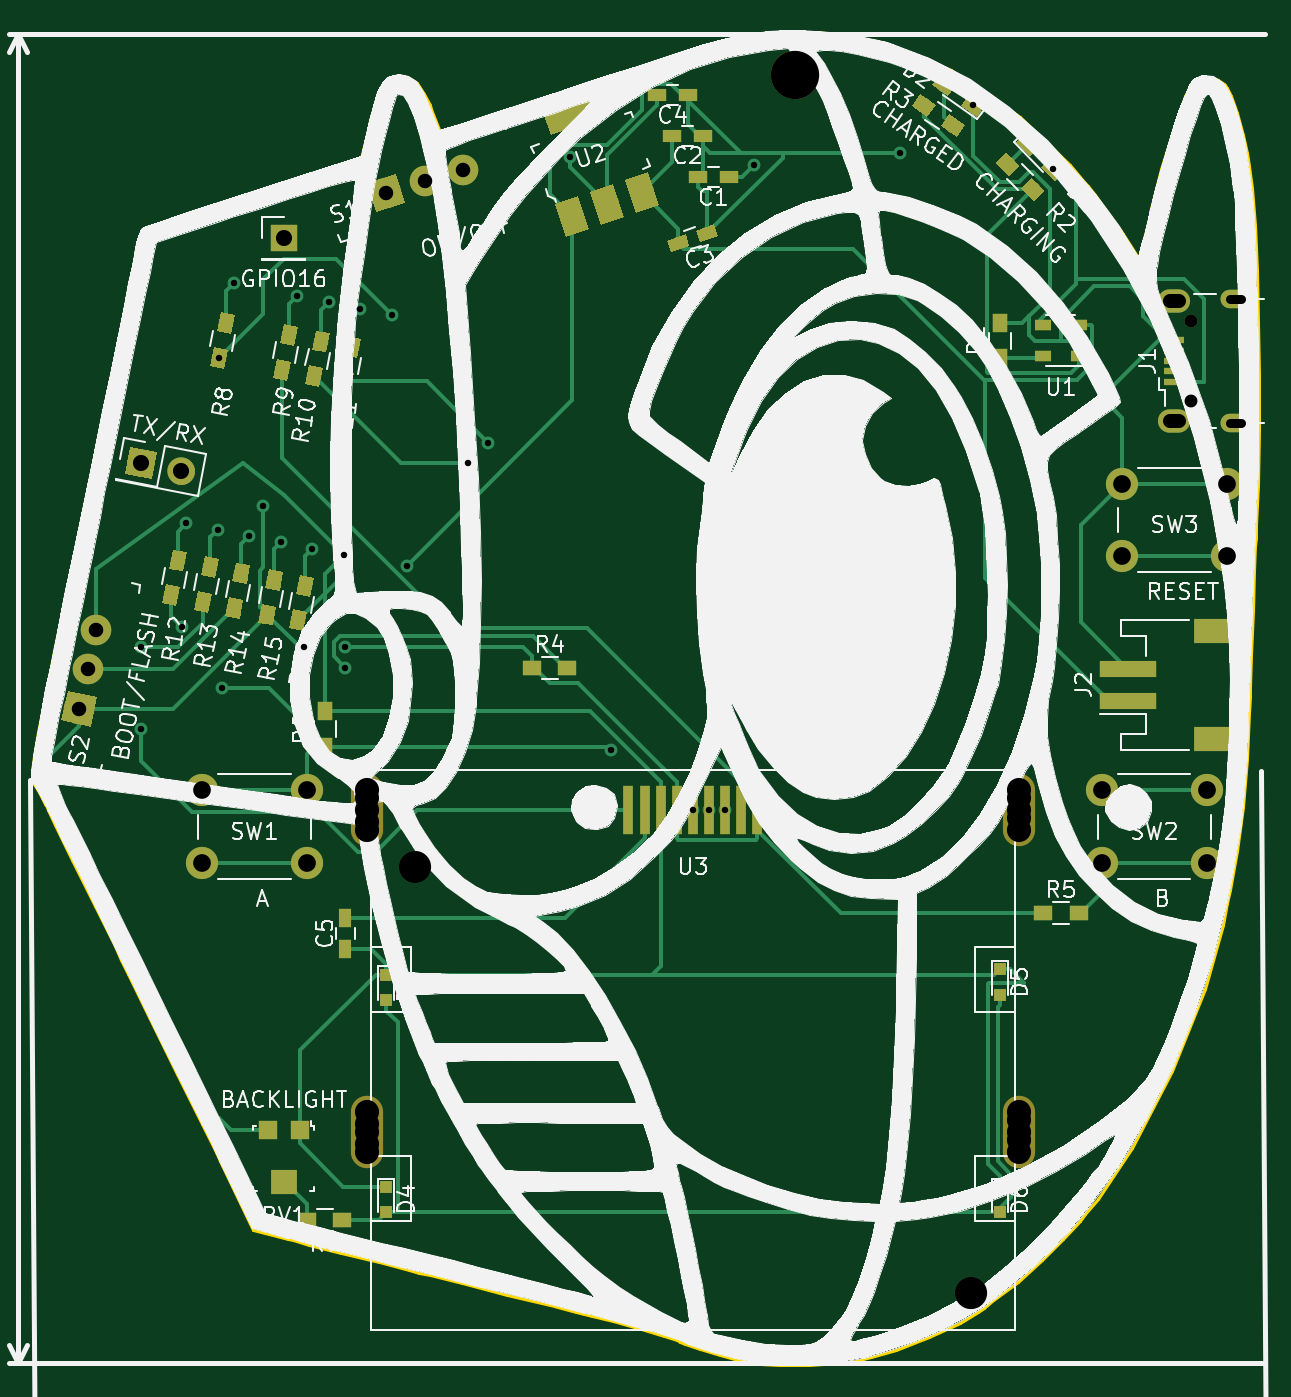
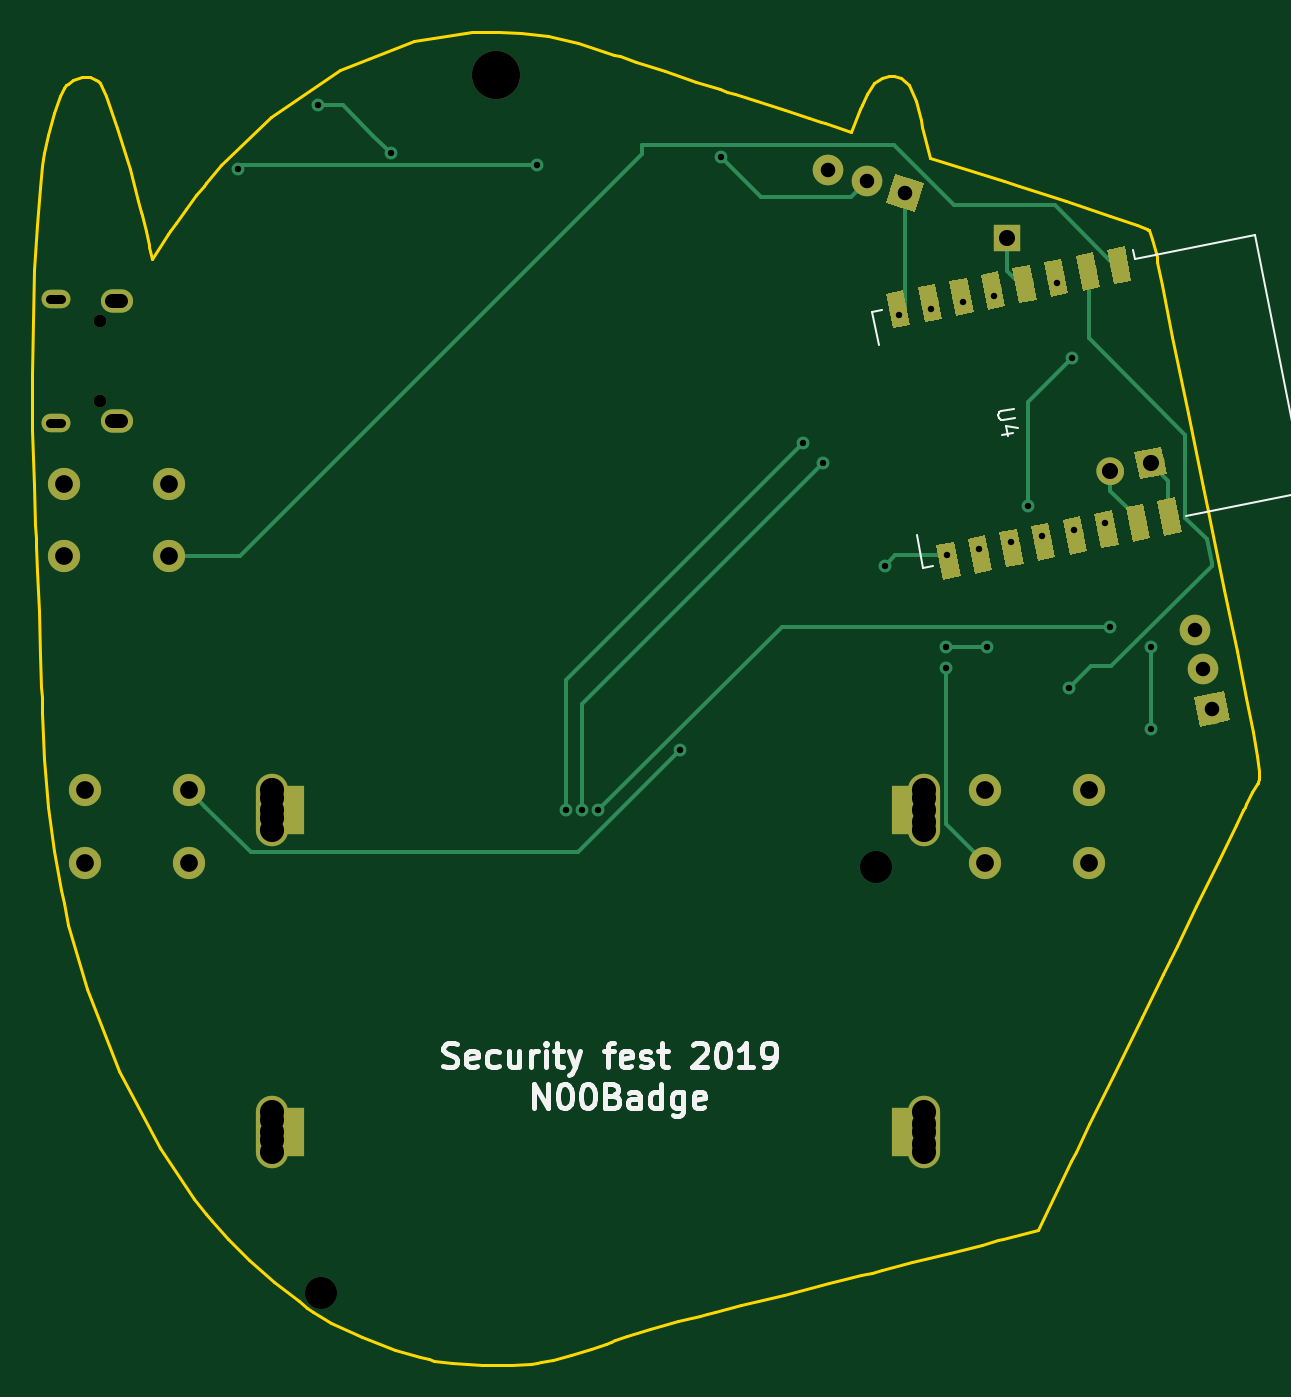
Circuit board: 11 layer files. Board 76.2 x 82.8 mm.
- bottom_copper: Securityfest_2019_badge_beta-B.Cu.gbr (13716 bytes)
- bottom_mask: Securityfest_2019_badge_beta-B.Mask.gbr (6266 bytes)
- paste: Securityfest_2019_badge_beta-B.Paste.gbr (3731 bytes)
- bottom_silk: Securityfest_2019_badge_beta-B.SilkS.gbr (9585 bytes)
- outline: Securityfest_2019_badge_beta-Edge.Cuts.gbr (9843 bytes)
- top_copper: Securityfest_2019_badge_beta-F.Cu.gbr (35166 bytes)
- top_mask: Securityfest_2019_badge_beta-F.Mask.gbr (11891 bytes)
- paste: Securityfest_2019_badge_beta-F.Paste.gbr (9281 bytes)
- top_silk: Securityfest_2019_badge_beta-F.SilkS.gbr (136038 bytes)
- drill: Securityfest_2019_badge_beta-NPTH.drl (555 bytes)
- drill: Securityfest_2019_badge_beta-PTH.drl (1293 bytes)

=== bottom_copper: Securityfest_2019_badge_beta-B.Cu.gbr (13716 bytes, source omitted) ===
=== bottom_mask: Securityfest_2019_badge_beta-B.Mask.gbr ===
G04 #@! TF.GenerationSoftware,KiCad,Pcbnew,(5.0.0-3-g5ebb6b6)*
G04 #@! TF.CreationDate,2019-01-31T17:24:29+01:00*
G04 #@! TF.ProjectId,Securityfest_2019_badge_beta,5365637572697479666573745F323031,rev?*
G04 #@! TF.SameCoordinates,Original*
G04 #@! TF.FileFunction,Soldermask,Bot*
G04 #@! TF.FilePolarity,Negative*
%FSLAX46Y46*%
G04 Gerber Fmt 4.6, Leading zero omitted, Abs format (unit mm)*
G04 Created by KiCad (PCBNEW (5.0.0-3-g5ebb6b6)) date 2019 January 31, Thursday 17:24:29*
%MOMM*%
%LPD*%
G01*
G04 APERTURE LIST*
%ADD10C,1.100000*%
%ADD11C,0.100000*%
%ADD12C,2.000000*%
%ADD13R,1.700000X1.700000*%
%ADD14C,1.700000*%
%ADD15C,1.700000*%
%ADD16O,0.800000X0.800000*%
%ADD17O,1.800000X1.150000*%
%ADD18O,2.000000X1.450000*%
%ADD19C,1.900000*%
%ADD20C,1.500000*%
%ADD21R,1.500000X3.000000*%
%ADD22O,2.000000X4.500000*%
%ADD23C,3.000000*%
G04 APERTURE END LIST*
D10*
G04 #@! TO.C,U4*
X120047580Y-56278496D03*
D11*
G36*
X119723783Y-55092049D02*
X120802459Y-55307590D01*
X120371377Y-57464943D01*
X119292701Y-57249402D01*
X119723783Y-55092049D01*
X119723783Y-55092049D01*
G37*
D10*
X122008809Y-56670388D03*
D11*
G36*
X121685012Y-55483941D02*
X122763688Y-55699482D01*
X122332606Y-57856835D01*
X121253930Y-57641294D01*
X121685012Y-55483941D01*
X121685012Y-55483941D01*
G37*
D10*
X123970039Y-57062280D03*
D11*
G36*
X123646242Y-55875833D02*
X124724918Y-56091374D01*
X124293836Y-58248727D01*
X123215160Y-58033186D01*
X123646242Y-55875833D01*
X123646242Y-55875833D01*
G37*
D10*
X125931268Y-57454173D03*
D11*
G36*
X125607471Y-56267726D02*
X126686147Y-56483267D01*
X126255065Y-58640620D01*
X125176389Y-58425079D01*
X125607471Y-56267726D01*
X125607471Y-56267726D01*
G37*
D10*
X127892497Y-57846065D03*
D11*
G36*
X127568700Y-56659618D02*
X128647376Y-56875159D01*
X128216294Y-59032512D01*
X127137618Y-58816971D01*
X127568700Y-56659618D01*
X127568700Y-56659618D01*
G37*
D10*
X129853727Y-58237957D03*
D11*
G36*
X129529930Y-57051510D02*
X130608606Y-57267051D01*
X130177524Y-59424404D01*
X129098848Y-59208863D01*
X129529930Y-57051510D01*
X129529930Y-57051510D01*
G37*
D10*
X131814956Y-58629850D03*
D11*
G36*
X131491159Y-57443403D02*
X132569835Y-57658944D01*
X132138753Y-59816297D01*
X131060077Y-59600756D01*
X131491159Y-57443403D01*
X131491159Y-57443403D01*
G37*
D10*
X133776185Y-59021742D03*
D11*
G36*
X133452388Y-57835295D02*
X134531064Y-58050836D01*
X134099982Y-60208189D01*
X133021306Y-59992648D01*
X133452388Y-57835295D01*
X133452388Y-57835295D01*
G37*
D10*
X130656723Y-74633127D03*
D11*
G36*
X130332926Y-73446680D02*
X131411602Y-73662221D01*
X130980520Y-75819574D01*
X129901844Y-75604033D01*
X130332926Y-73446680D01*
X130332926Y-73446680D01*
G37*
D10*
X128695493Y-74241235D03*
D11*
G36*
X128371696Y-73054788D02*
X129450372Y-73270329D01*
X129019290Y-75427682D01*
X127940614Y-75212141D01*
X128371696Y-73054788D01*
X128371696Y-73054788D01*
G37*
D10*
X126734264Y-73849343D03*
D11*
G36*
X126410467Y-72662896D02*
X127489143Y-72878437D01*
X127058061Y-75035790D01*
X125979385Y-74820249D01*
X126410467Y-72662896D01*
X126410467Y-72662896D01*
G37*
D10*
X124773035Y-73457450D03*
D11*
G36*
X124449238Y-72271003D02*
X125527914Y-72486544D01*
X125096832Y-74643897D01*
X124018156Y-74428356D01*
X124449238Y-72271003D01*
X124449238Y-72271003D01*
G37*
D10*
X122811805Y-73065558D03*
D11*
G36*
X122488008Y-71879111D02*
X123566684Y-72094652D01*
X123135602Y-74252005D01*
X122056926Y-74036464D01*
X122488008Y-71879111D01*
X122488008Y-71879111D01*
G37*
D10*
X120850576Y-72673666D03*
D11*
G36*
X120526779Y-71487219D02*
X121605455Y-71702760D01*
X121174373Y-73860113D01*
X120095697Y-73644572D01*
X120526779Y-71487219D01*
X120526779Y-71487219D01*
G37*
D10*
X118889347Y-72281773D03*
D11*
G36*
X118565550Y-71095326D02*
X119644226Y-71310867D01*
X119213144Y-73468220D01*
X118134468Y-73252679D01*
X118565550Y-71095326D01*
X118565550Y-71095326D01*
G37*
D10*
X116928117Y-71889881D03*
D11*
G36*
X116604320Y-70703434D02*
X117682996Y-70918975D01*
X117251914Y-73076328D01*
X116173238Y-72860787D01*
X116604320Y-70703434D01*
X116604320Y-70703434D01*
G37*
G04 #@! TD*
D12*
G04 #@! TO.C,SW3*
X185570000Y-69850000D03*
X185570000Y-74350000D03*
X179070000Y-69850000D03*
X179070000Y-74350000D03*
G04 #@! TD*
D13*
G04 #@! TO.C,GPIO16*
X127000000Y-54610000D03*
G04 #@! TD*
D14*
G04 #@! TO.C,TX/RX*
X118110000Y-68580000D03*
D11*
G36*
X117113429Y-69252195D02*
X117437805Y-67583429D01*
X119106571Y-67907805D01*
X118782195Y-69576571D01*
X117113429Y-69252195D01*
X117113429Y-69252195D01*
G37*
D14*
X120603333Y-69064655D03*
D15*
X120603333Y-69064655D02*
X120603333Y-69064655D01*
G04 #@! TD*
D16*
G04 #@! TO.C,J1*
X183350000Y-59730000D03*
X183350000Y-64730000D03*
D17*
X186100000Y-58355000D03*
X186100000Y-66105000D03*
D18*
X182300000Y-58505000D03*
X182300000Y-65955000D03*
G04 #@! TD*
D19*
G04 #@! TO.C,S1*
X133350000Y-51800000D03*
D11*
G36*
X132719264Y-52986243D02*
X132163757Y-51169264D01*
X133980736Y-50613757D01*
X134536243Y-52430736D01*
X132719264Y-52986243D01*
X132719264Y-52986243D01*
G37*
D19*
X135740762Y-51069071D03*
X138131524Y-50338141D03*
G04 #@! TD*
G04 #@! TO.C,S2*
X115339558Y-78929262D03*
X114819779Y-81374631D03*
X114300000Y-83820000D03*
D11*
G36*
X115031724Y-84946756D02*
X113173244Y-84551724D01*
X113568276Y-82693244D01*
X115426756Y-83088276D01*
X115031724Y-84946756D01*
X115031724Y-84946756D01*
G37*
G04 #@! TD*
D12*
G04 #@! TO.C,SW1*
X128420000Y-88900000D03*
X128420000Y-93400000D03*
X121920000Y-88900000D03*
X121920000Y-93400000D03*
G04 #@! TD*
G04 #@! TO.C,SW2*
X177800000Y-93400000D03*
X177800000Y-88900000D03*
X184300000Y-93400000D03*
X184300000Y-88900000D03*
G04 #@! TD*
D20*
G04 #@! TO.C,U3*
X172650000Y-110630000D03*
X172650000Y-109380000D03*
X132150000Y-110880000D03*
X132150000Y-109630000D03*
X132150000Y-111380000D03*
X132150000Y-108880000D03*
X132150000Y-91380000D03*
X132150000Y-90880000D03*
X132150000Y-88880000D03*
X132150000Y-89380000D03*
X172650000Y-111380000D03*
X172650000Y-108880000D03*
X172650000Y-90630000D03*
D21*
X171400000Y-90130000D03*
X171400000Y-110130000D03*
X133400000Y-110130000D03*
X133400000Y-90130000D03*
D22*
X172650000Y-110130000D03*
X132150000Y-110130000D03*
X172650000Y-90130000D03*
X132150000Y-90130000D03*
D20*
X172650000Y-88880000D03*
X172650000Y-91380000D03*
X172650000Y-89380000D03*
G04 #@! TD*
D23*
G04 #@! TO.C,REF\002A\002A*
X158750000Y-44450000D03*
G04 #@! TD*
M02*

=== paste: Securityfest_2019_badge_beta-B.Paste.gbr ===
G04 #@! TF.GenerationSoftware,KiCad,Pcbnew,(5.0.0-3-g5ebb6b6)*
G04 #@! TF.CreationDate,2019-01-31T17:24:29+01:00*
G04 #@! TF.ProjectId,Securityfest_2019_badge_beta,5365637572697479666573745F323031,rev?*
G04 #@! TF.SameCoordinates,Original*
G04 #@! TF.FileFunction,Paste,Bot*
G04 #@! TF.FilePolarity,Positive*
%FSLAX46Y46*%
G04 Gerber Fmt 4.6, Leading zero omitted, Abs format (unit mm)*
G04 Created by KiCad (PCBNEW (5.0.0-3-g5ebb6b6)) date 2019 January 31, Thursday 17:24:29*
%MOMM*%
%LPD*%
G01*
G04 APERTURE LIST*
%ADD10C,1.100000*%
%ADD11C,0.100000*%
G04 APERTURE END LIST*
D10*
G04 #@! TO.C,U4*
X120047580Y-56278496D03*
D11*
G36*
X119723783Y-55092049D02*
X120802459Y-55307590D01*
X120371377Y-57464943D01*
X119292701Y-57249402D01*
X119723783Y-55092049D01*
X119723783Y-55092049D01*
G37*
D10*
X122008809Y-56670388D03*
D11*
G36*
X121685012Y-55483941D02*
X122763688Y-55699482D01*
X122332606Y-57856835D01*
X121253930Y-57641294D01*
X121685012Y-55483941D01*
X121685012Y-55483941D01*
G37*
D10*
X123970039Y-57062280D03*
D11*
G36*
X123646242Y-55875833D02*
X124724918Y-56091374D01*
X124293836Y-58248727D01*
X123215160Y-58033186D01*
X123646242Y-55875833D01*
X123646242Y-55875833D01*
G37*
D10*
X125931268Y-57454173D03*
D11*
G36*
X125607471Y-56267726D02*
X126686147Y-56483267D01*
X126255065Y-58640620D01*
X125176389Y-58425079D01*
X125607471Y-56267726D01*
X125607471Y-56267726D01*
G37*
D10*
X127892497Y-57846065D03*
D11*
G36*
X127568700Y-56659618D02*
X128647376Y-56875159D01*
X128216294Y-59032512D01*
X127137618Y-58816971D01*
X127568700Y-56659618D01*
X127568700Y-56659618D01*
G37*
D10*
X129853727Y-58237957D03*
D11*
G36*
X129529930Y-57051510D02*
X130608606Y-57267051D01*
X130177524Y-59424404D01*
X129098848Y-59208863D01*
X129529930Y-57051510D01*
X129529930Y-57051510D01*
G37*
D10*
X131814956Y-58629850D03*
D11*
G36*
X131491159Y-57443403D02*
X132569835Y-57658944D01*
X132138753Y-59816297D01*
X131060077Y-59600756D01*
X131491159Y-57443403D01*
X131491159Y-57443403D01*
G37*
D10*
X133776185Y-59021742D03*
D11*
G36*
X133452388Y-57835295D02*
X134531064Y-58050836D01*
X134099982Y-60208189D01*
X133021306Y-59992648D01*
X133452388Y-57835295D01*
X133452388Y-57835295D01*
G37*
D10*
X130656723Y-74633127D03*
D11*
G36*
X130332926Y-73446680D02*
X131411602Y-73662221D01*
X130980520Y-75819574D01*
X129901844Y-75604033D01*
X130332926Y-73446680D01*
X130332926Y-73446680D01*
G37*
D10*
X128695493Y-74241235D03*
D11*
G36*
X128371696Y-73054788D02*
X129450372Y-73270329D01*
X129019290Y-75427682D01*
X127940614Y-75212141D01*
X128371696Y-73054788D01*
X128371696Y-73054788D01*
G37*
D10*
X126734264Y-73849343D03*
D11*
G36*
X126410467Y-72662896D02*
X127489143Y-72878437D01*
X127058061Y-75035790D01*
X125979385Y-74820249D01*
X126410467Y-72662896D01*
X126410467Y-72662896D01*
G37*
D10*
X124773035Y-73457450D03*
D11*
G36*
X124449238Y-72271003D02*
X125527914Y-72486544D01*
X125096832Y-74643897D01*
X124018156Y-74428356D01*
X124449238Y-72271003D01*
X124449238Y-72271003D01*
G37*
D10*
X122811805Y-73065558D03*
D11*
G36*
X122488008Y-71879111D02*
X123566684Y-72094652D01*
X123135602Y-74252005D01*
X122056926Y-74036464D01*
X122488008Y-71879111D01*
X122488008Y-71879111D01*
G37*
D10*
X120850576Y-72673666D03*
D11*
G36*
X120526779Y-71487219D02*
X121605455Y-71702760D01*
X121174373Y-73860113D01*
X120095697Y-73644572D01*
X120526779Y-71487219D01*
X120526779Y-71487219D01*
G37*
D10*
X118889347Y-72281773D03*
D11*
G36*
X118565550Y-71095326D02*
X119644226Y-71310867D01*
X119213144Y-73468220D01*
X118134468Y-73252679D01*
X118565550Y-71095326D01*
X118565550Y-71095326D01*
G37*
D10*
X116928117Y-71889881D03*
D11*
G36*
X116604320Y-70703434D02*
X117682996Y-70918975D01*
X117251914Y-73076328D01*
X116173238Y-72860787D01*
X116604320Y-70703434D01*
X116604320Y-70703434D01*
G37*
G04 #@! TD*
M02*

=== bottom_silk: Securityfest_2019_badge_beta-B.SilkS.gbr (9585 bytes, source omitted) ===
=== outline: Securityfest_2019_badge_beta-Edge.Cuts.gbr (9843 bytes, source omitted) ===
=== top_copper: Securityfest_2019_badge_beta-F.Cu.gbr (35166 bytes, source omitted) ===
=== top_mask: Securityfest_2019_badge_beta-F.Mask.gbr (11891 bytes, source omitted) ===
=== paste: Securityfest_2019_badge_beta-F.Paste.gbr (9281 bytes, source omitted) ===
=== top_silk: Securityfest_2019_badge_beta-F.SilkS.gbr (136038 bytes, source omitted) ===
=== drill: Securityfest_2019_badge_beta-NPTH.drl ===
M48
;DRILL file {KiCad (5.0.0-3-g5ebb6b6)} date 2019 January 24, Thursday 19:12:35
;FORMAT={-:-/ absolute / metric / decimal}
FMAT,2
METRIC,TZ
T1C0.800
T2C1.500
T3C3.000
%
G90
G05
M71
T1
X183.35Y-59.73
X183.35Y-64.73
T2
X132.15Y-88.88
X132.15Y-89.38
X132.15Y-90.13
X132.15Y-90.88
X132.15Y-91.38
X132.15Y-108.88
X132.15Y-109.63
X132.15Y-110.13
X132.15Y-110.88
X132.15Y-111.38
X172.65Y-88.88
X172.65Y-89.38
X172.65Y-90.13
X172.65Y-90.63
X172.65Y-91.38
X172.65Y-108.88
X172.65Y-109.38
X172.65Y-110.13
X172.65Y-110.63
X172.65Y-111.38
T3
X158.75Y-44.45
T0
M30

=== drill: Securityfest_2019_badge_beta-PTH.drl ===
M48
;DRILL file {KiCad (5.0.0-3-g5ebb6b6)} date 2019 January 24, Thursday 19:12:35
;FORMAT={-:-/ absolute / metric / decimal}
FMAT,2
METRIC,TZ
T1C0.400
T2C0.550
T3C0.850
T4C0.900
T5C1.000
T6C1.100
T7C2.000
%
G90
G05
M71
T1
X118.11Y-80.01
X118.11Y-85.09
X120.65Y-78.74
X120.921Y-72.321
X122.882Y-72.713
X122.974Y-62.039
X123.19Y-82.55
X123.899Y-57.415
X124.844Y-73.104
X125.73Y-71.259
X126.805Y-73.496
X127.822Y-58.199
X128.27Y-80.01
X128.42Y-93.4
X128.766Y-73.888
X129.783Y-58.591
X130.727Y-74.28
X130.81Y-80.01
X130.81Y-81.28
X131.744Y-58.983
X133.706Y-59.375
X134.62Y-74.93
X138.43Y-68.58
X139.7Y-67.31
X144.78Y-49.53
X147.32Y-86.36
X152.4Y-90.13
X153.4Y-90.13
X154.4Y-90.13
X156.21Y-50.065
X165.29Y-49.34
X169.811Y-46.351
X174.768Y-50.308
X177.8Y-88.9
X179.07Y-74.35
T4
X114.3Y-83.82
X114.82Y-81.375
X115.34Y-78.929
X133.35Y-51.8
X135.741Y-51.069
X138.132Y-50.338
T5
X118.11Y-68.58
X120.603Y-69.065
X127.Y-54.61
T6
X179.07Y-69.85
X179.07Y-74.35
X185.57Y-69.85
X185.57Y-74.35
X121.92Y-88.9
X121.92Y-93.4
X128.42Y-88.9
X128.42Y-93.4
X177.8Y-88.9
X177.8Y-93.4
X184.3Y-88.9
X184.3Y-93.4
T7
X135.15Y-93.63
X169.65Y-120.13
T2
X185.775Y-58.355G85X186.425Y-58.355
G05
X185.775Y-66.105G85X186.425Y-66.105
G05
T3
X182.025Y-58.505G85X182.575Y-58.505
G05
X182.025Y-65.955G85X182.575Y-65.955
G05
T0
M30

